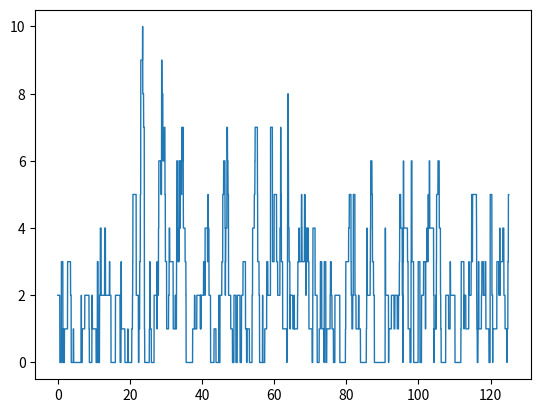
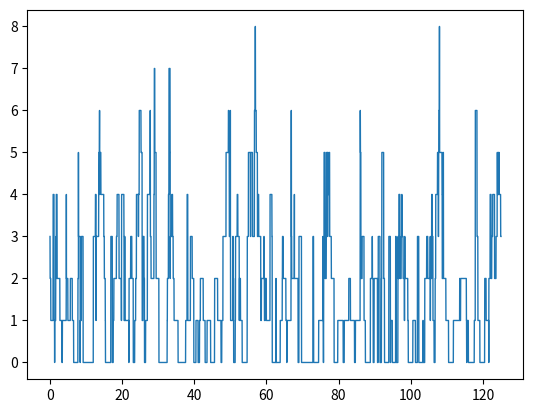

Write Python code to recreate these figures, in order.
# -*- coding: utf-8 -*-
"""
Created on Thu Jun  9 13:59:43 2022

[redacted]
"""

"""p
"""
import numpy as np
from scipy.integrate import quad
from scipy.stats  import poisson
from matplotlib import pyplot as plt



def kernel(x_bar,t_bar):
    return np.floor(2 *  (1+x_bar) *  (t_bar - np.floor(t_bar)) )

def generate_cpp_points(min_x,max_x,min_t,max_t,cpp_intensity):
    
    area_times_intensity = (max_x-min_x)*(max_t-min_t) * cpp_intensity  
    nr_points = poisson.rvs(mu = area_times_intensity)
    points_x = np.random.uniform(low = min_x, high = max_x, size = nr_points)
    points_t = np.random.uniform(low = min_t, high = max_t, size = nr_points)
    
    return points_x,points_t

if __name__ == '__main__':
    np.random.seed(2342345)
    tau = 0.01; nr_trawls = 250*50; nr_simulations = 2;
    times = np.arange(tau, (nr_trawls+1) * tau, tau)
    #trawl_function
    T = -2; 
    trawl_function = lambda t : (1-t/T) * (t >= T) * (t<=0)
    jump_part_params = (2,)
    result = np.zeros([nr_simulations,nr_trawls])
    
    min_t = tau + T
    max_t = tau * nr_trawls
    min_x =  0
    max_x = trawl_function(0)
    
    cpp_intensity = jump_part_params[0]


    
    for simulation_nr in range(nr_simulations):
        
    
        points_x, points_t = generate_cpp_points(min_x = min_x, max_x = max_x, 
                    min_t = min_t, max_t = max_t, cpp_intensity = cpp_intensity)
        
        associated_values = np.zeros(len(points_x))
        
        for i in range(len(points_x)):
            associated_values[i] +=  kernel(points_x[i],points_t[i])
                                
        #(x_i,t_i) in A_t if t < t_i and x_i < phi(t_i-t)
        indicator_matrix = np.tile(points_x[:,np.newaxis],(1,nr_trawls)) < \
                        trawl_function(np.subtract.outer(points_t, times))
        result[simulation_nr,:] = associated_values @ indicator_matrix
        #5) add back the drift: integral 0f a *  exp(-b*x)) between jump_T and 1
        #drift = alpha/beta * ( 1 - np.exp(-beta) )
        f,ax = plt.subplots()
        ax.plot(tau * np.arange(1,nr_trawls+1), result[simulation_nr],linewidth=1)
        #ax.set_title()
        plt.savefig('poisson_simulation_nr_' + str(simulation_nr) + '.png', bbox_inches='tight')
        
        

    
    
                        